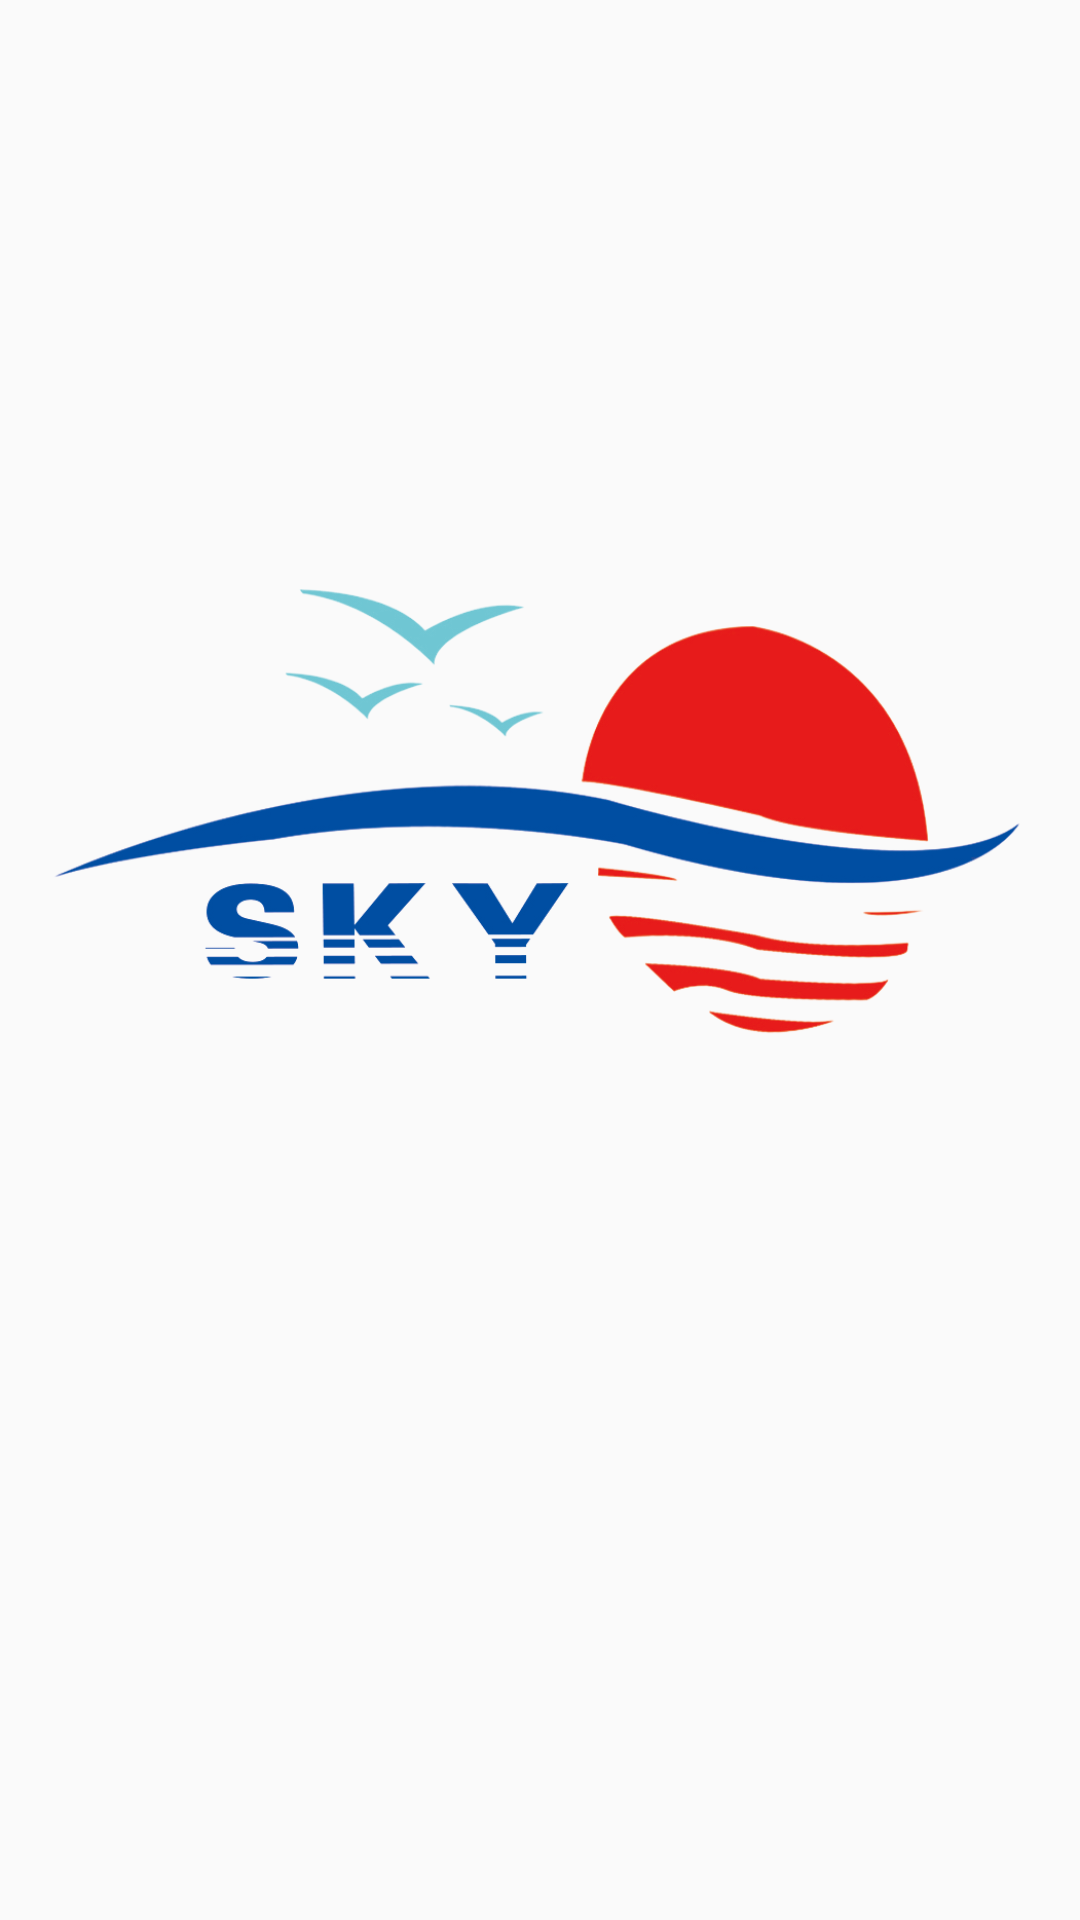

Write the Android layout XML for this screen, with the resource values it uses.
<!-- AndroidManifest.xml: application theme AppTheme -->
<!-- res/layout/activity_welcome.xml -->
<?xml version="1.0" encoding="utf-8"?>
<LinearLayout xmlns:android="http://schemas.android.com/apk/res/android"
    android:layout_width="match_parent"
    android:layout_height="match_parent"
    android:clipToPadding="true"
    android:fitsSystemWindows="true"
    android:orientation="vertical">

    <ImageView
        android:id="@+id/img_logo"
        android:layout_width="wrap_content"
        android:layout_height="wrap_content"
        android:src="@drawable/logo" />

</LinearLayout>
<!-- resources referenced by this layout -->
<resources>
  <!-- drawable logo: png bitmap (drawable, 104155 bytes) -->
  <style name="AppTheme" parent="Theme.AppCompat.Light.NoActionBar">
          
          <item name="colorPrimary">@color/colorPrimary</item>
          <item name="colorPrimaryDark">@color/colorPrimaryDark</item>
          <item name="colorAccent">@color/colorAccent</item>
      </style>
  <color name="colorPrimary">#3F51B5</color>
  <color name="colorPrimaryDark">#303F9F</color>
  <color name="colorAccent">#FF4081</color>
</resources>
